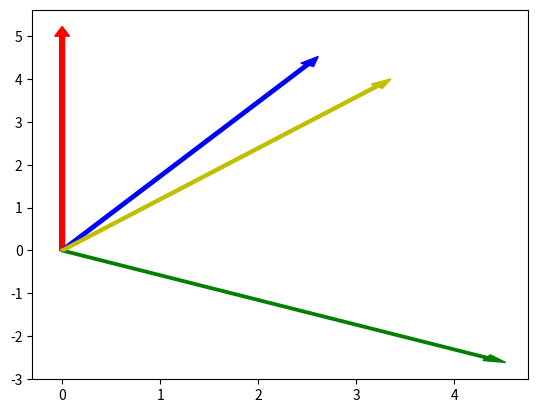

Generate this figure with matplotlib:
import numpy as np
import matplotlib.pyplot as plt
import math

plt.arrow(0,0,0,5,color='r',width=0.05) #(0,0)-> ponto inicial (0,5)-> ponto final
plt.arrow(0,0,5/2,(5*math.sqrt(3))/2,color='b',width=0.05)
plt.arrow(0,0,(5*math.sqrt(3))/2,-5/2,color='g',width=0.05)
plt.arrow(0,0,3.21,3.83,color='y',width=0.05)

plt.show()